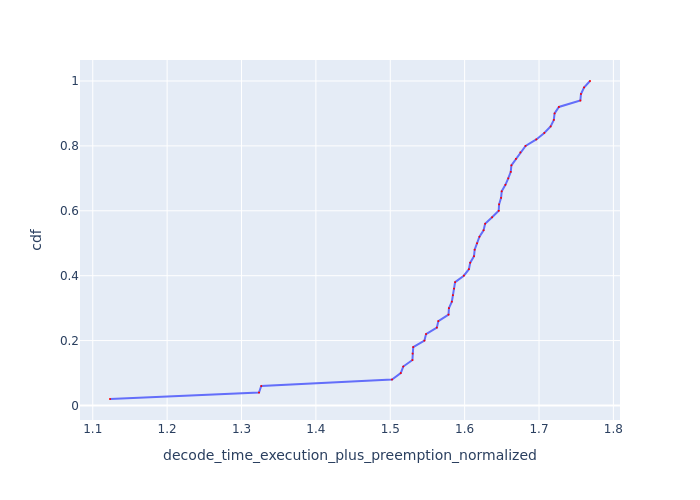

Data behind this chart, as committed beside it:
Request Id, decode_time_execution_plus_preemption_no…, cdf
0_48, 1.123, 0.02
0_49, 1.324, 0.04
0_44, 1.327, 0.06
0_24, 1.502, 0.08
0_47, 1.514, 0.1
0_34, 1.517, 0.12
0_46, 1.53, 0.14
0_33, 1.53, 0.16
0_32, 1.531, 0.18
0_35, 1.546, 0.2
0_6, 1.548, 0.22
0_4, 1.563, 0.24
0_5, 1.565, 0.26
0_2, 1.578, 0.28
0_20, 1.579, 0.3
0_37, 1.583, 0.32
0_31, 1.584, 0.34
0_3, 1.586, 0.36
0_1, 1.587, 0.38
0_29, 1.599, 0.4
0_21, 1.606, 0.42
0_36, 1.607, 0.44
0_0, 1.613, 0.46
0_30, 1.613, 0.48
0_45, 1.617, 0.5
0_22, 1.62, 0.52
0_7, 1.625, 0.54
0_23, 1.628, 0.56
0_42, 1.637, 0.58
0_43, 1.646, 0.6
0_39, 1.646, 0.62
0_19, 1.649, 0.64
0_40, 1.65, 0.66
0_18, 1.655, 0.68
0_27, 1.659, 0.7
0_17, 1.662, 0.72
0_16, 1.663, 0.74
0_15, 1.669, 0.76
0_41, 1.675, 0.78
0_38, 1.682, 0.8
0_25, 1.696, 0.82
0_10, 1.707, 0.84
0_9, 1.716, 0.86
0_14, 1.72, 0.88
0_11, 1.721, 0.9
0_8, 1.727, 0.92
0_12, 1.756, 0.94
0_26, 1.756, 0.96
0_28, 1.761, 0.98
0_13, 1.769, 1.0
